Run: headless pygame with SDL's dummy video driver; simulated clock (each Clock.tick advances the game by its frame time, no real sleeping); random seed 0; keys injected as events and as key.get_pressed() state; no mouse input.
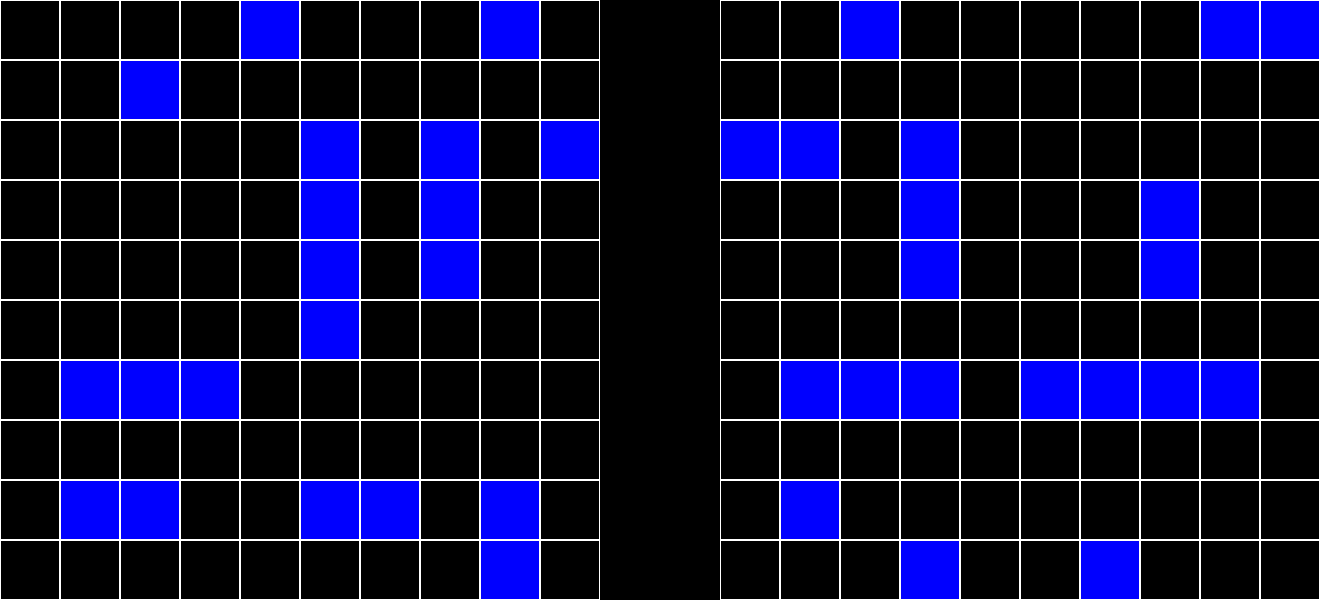
Frame 1 of 4 · flips 1–60 · no input
Frame 2 of 4 · flips 61–180 · tapped SPACE, RETURN · held RIGHT (→), D · screen unchanged from frame 1, image omitted
Frame 3 of 4 · flips 181–300 · held DOWN (↓), S · screen unchanged from frame 2, image omitted
Frame 4 of 4 · flips 301–420 · held LEFT (←), A, UP (↑), W · screen unchanged from frame 3, image omitted

The pygame program that drew these frames:

import pygame
import pygame.draw

pygame.init()

field = [[0,0,0,0,1,0,0,0,1,0],
         [0,0,1,0,0,0,0,0,0,0],
         [0,0,0,0,0,1,0,1,0,1],
         [0,0,0,0,0,1,0,1,0,0],
         [0,0,0,0,0,1,0,1,0,0],
         [0,0,0,0,0,1,0,0,0,0],
         [0,1,1,1,0,0,0,0,0,0],
         [0,0,0,0,0,0,0,0,0,0],
         [0,1,1,0,0,1,1,0,1,0],
         [0,0,0,0,0,0,0,0,1,0]]

field_enemy = [[0,0,1,0,0,0,0,0,1,1],
               [0,0,0,0,0,0,0,0,0,0],
               [1,1,0,1,0,0,0,0,0,0],
               [0,0,0,1,0,0,0,1,0,0],
               [0,0,0,1,0,0,0,1,0,0],
               [0,0,0,0,0,0,0,0,0,0],
               [0,1,1,1,0,1,1,1,1,0],
               [0,0,0,0,0,0,0,0,0,0],
               [0,1,0,0,0,0,0,0,0,0],
               [0,0,0,1,0,0,1,0,0,0]]

box_size = 60
screen_width = box_size * 22
screen_height = box_size * 10
screen = pygame.display.set_mode((screen_width, screen_height))

def draw(field, isEnemy):
    shift = 0
    if isEnemy:
        shift = 12 * box_size

    for row in range(10):
        for column in range(10):
            if field[row][column] == 1:
                pygame.draw.rect(screen, (0,0,255),
                ((shift + column*box_size, row*box_size),(box_size, box_size)))
            pygame.draw.rect(screen, (255,255,255),
            ((shift + column*box_size, row*box_size),(box_size, box_size)),1)



draw(field, False)
draw(field_enemy, True)

isRunning = True
while isRunning:
    for event in pygame.event.get():
        if event.type == pygame.QUIT:
            isRunning = False

    pygame.display.update()

pygame.quit()



print(field[3])

print(field[2][2])
